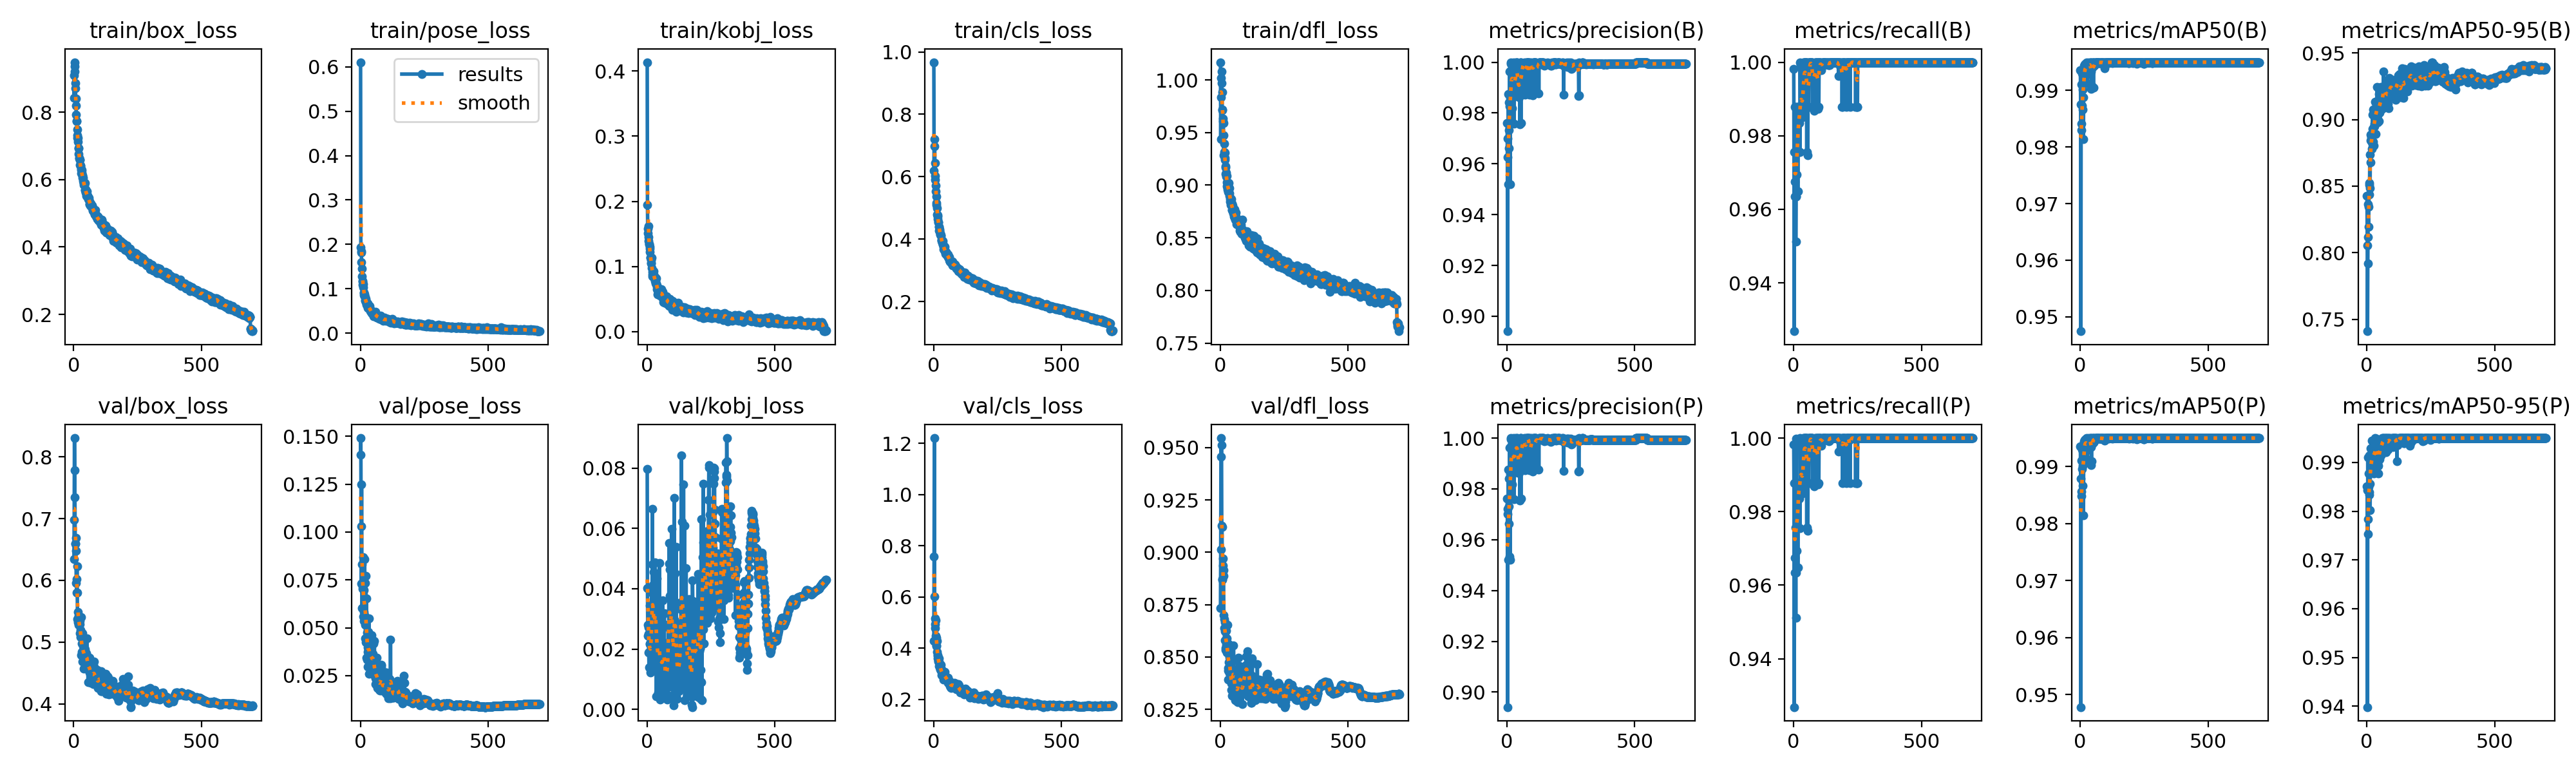

Source data for this figure (header and first rows):
epoch, time, train/box_loss, train/pose_loss, train/kobj_loss, train/cls_loss, train/dfl_loss, metrics/precision(B), metrics/recall(B), metrics/mAP50(B), metrics/mAP50-95(B), metrics/precision(P), metrics/recall(P), metrics/mAP50(P), metrics/mAP50-95(P), val/box_loss, val/pose_loss, val/kobj_loss, val/cls_loss, val/dfl_loss, lr/pg0, lr/pg1, lr/pg2, lr/pg3
1, 106.4, 0.9092, 0.6104, 0.4137, 0.9671, 1.017, 0.9761, 0.9982, 0.9936, 0.8429, 0.9761, 0.9982, 0.9936, 0.9851, 0.6339, 0.1404, 0.07979, 0.4292, 0.8733, 0.009961, 0.00332, 0.009961, 0.00332
2, 173.7, 0.8431, 0.1935, 0.1948, 0.619, 0.9439, 0.9627, 0.9756, 0.9876, 0.8056, 0.9722, 0.9878, 0.9879, 0.9843, 0.6982, 0.1491, 0.04028, 0.7567, 0.9014, 0.01993, 0.006644, 0.01993, 0.006644
3, 235.8, 0.936, 0.1852, 0.1578, 0.6976, 0.9832, 0.8941, 0.9268, 0.9475, 0.7411, 0.8941, 0.9268, 0.9478, 0.9398, 0.8306, 0.1031, 0.02791, 1.221, 0.9545, 0.02988, 0.009959, 0.02988, 0.009959
4, 296.9, 0.9488, 0.182, 0.1514, 0.7205, 1.002, 0.97, 0.9878, 0.9911, 0.7918, 0.97, 0.9878, 0.9911, 0.9911, 0.7783, 0.07291, 0.02438, 0.6017, 0.9457, 0.02987, 0.009958, 0.02987, 0.009958
5, 357.7, 0.9206, 0.1604, 0.162, 0.6448, 1.008, 0.952, 0.9675, 0.983, 0.8116, 0.952, 0.9675, 0.9857, 0.9752, 0.7344, 0.1248, 0.02726, 0.5173, 0.9512, 0.02983, 0.009943, 0.02983, 0.009943
6, 418.7, 0.8859, 0.1454, 0.145, 0.6033, 0.9969, 0.9876, 0.9634, 0.9842, 0.8365, 0.9876, 0.9634, 0.9849, 0.9784, 0.6596, 0.08302, 0.02501, 0.4935, 0.9127, 0.02979, 0.009929, 0.02979, 0.009929
7, 479.9, 0.8715, 0.1285, 0.1389, 0.5901, 0.9881, 0.9732, 0.9756, 0.9873, 0.8193, 0.9732, 0.9756, 0.9896, 0.9878, 0.6598, 0.06025, 0.0188, 0.4774, 0.9122, 0.02975, 0.009915, 0.02975, 0.009915
8, 540.7, 0.8399, 0.1159, 0.1341, 0.5709, 0.9714, 0.9663, 0.9878, 0.993, 0.8343, 0.9663, 0.9878, 0.993, 0.985, 0.6686, 0.07366, 0.01397, 0.5082, 0.8872, 0.0297, 0.009901, 0.0297, 0.009901
9, 601.6, 0.8201, 0.1178, 0.1343, 0.5537, 0.9721, 0.9841, 0.9512, 0.9867, 0.8437, 0.9841, 0.9512, 0.9867, 0.9834, 0.648, 0.07171, 0.01907, 0.4482, 0.8869, 0.02966, 0.009887, 0.02966, 0.009887
10, 662.4, 0.7932, 0.1087, 0.127, 0.536, 0.9635, 0.9827, 0.9634, 0.9933, 0.8526, 0.9535, 0.9999, 0.9935, 0.9914, 0.5958, 0.07028, 0.02156, 0.441, 0.897, 0.02962, 0.009873, 0.02962, 0.009873
11, 723.5, 0.7738, 0.1105, 0.1303, 0.5151, 0.9608, 0.9963, 0.9634, 0.9902, 0.851, 0.9963, 0.9634, 0.9902, 0.9839, 0.6026, 0.08699, 0.02189, 0.4102, 0.8936, 0.02958, 0.009859, 0.02958, 0.009859
12, 784.2, 0.7736, 0.1038, 0.1223, 0.5091, 0.9589, 0.9858, 0.9878, 0.9888, 0.8738, 0.9858, 0.9878, 0.9907, 0.9856, 0.5799, 0.05598, 0.03433, 0.4081, 0.8887, 0.02953, 0.009844, 0.02953, 0.009844
13, 845.2, 0.7482, 0.09159, 0.1137, 0.4995, 0.9475, 0.9521, 0.9694, 0.9814, 0.8486, 0.9521, 0.9694, 0.9814, 0.9801, 0.6226, 0.06963, 0.01328, 0.4268, 0.8915, 0.02949, 0.00983, 0.02949, 0.00983
14, 905.8, 0.7245, 0.08949, 0.1136, 0.4791, 0.9285, 0.9848, 0.9756, 0.9938, 0.8843, 0.9848, 0.9756, 0.9938, 0.9897, 0.5806, 0.0535, 0.01221, 0.3842, 0.8701, 0.02945, 0.009816, 0.02945, 0.009816
15, 966.8, 0.732, 0.08511, 0.1094, 0.4762, 0.9394, 0.9994, 0.9756, 0.9937, 0.8679, 0.9994, 0.9756, 0.9942, 0.9929, 0.5376, 0.05816, 0.01285, 0.3727, 0.868, 0.02941, 0.009802, 0.02941, 0.009802
16, 1028, 0.7242, 0.08684, 0.1051, 0.4727, 0.9314, 1, 0.9863, 0.9944, 0.8885, 1, 0.9863, 0.9944, 0.9905, 0.5486, 0.05657, 0.01875, 0.3713, 0.8637, 0.02936, 0.009788, 0.02936, 0.009788
17, 1089, 0.7132, 0.08252, 0.1055, 0.4651, 0.9262, 0.9875, 0.9649, 0.9937, 0.8888, 0.9875, 0.9649, 0.9937, 0.9879, 0.5317, 0.08575, 0.02516, 0.36, 0.8578, 0.02932, 0.009774, 0.02932, 0.009774
18, 1150, 0.694, 0.07443, 0.1134, 0.4541, 0.9306, 0.997, 0.9878, 0.9947, 0.8866, 0.997, 0.9878, 0.9947, 0.9908, 0.5422, 0.05159, 0.01764, 0.3475, 0.8621, 0.02928, 0.00976, 0.02928, 0.00976
19, 1211, 0.6935, 0.08112, 0.09793, 0.4544, 0.9243, 0.9971, 0.9878, 0.9937, 0.8837, 0.9971, 0.9878, 0.9942, 0.9882, 0.5333, 0.07345, 0.03869, 0.3506, 0.8666, 0.02924, 0.009745, 0.02924, 0.009745
20, 1272, 0.6773, 0.07241, 0.09173, 0.439, 0.9181, 0.9988, 0.9878, 0.9948, 0.8828, 0.9988, 0.9878, 0.9948, 0.9945, 0.528, 0.0444, 0.0227, 0.3286, 0.8534, 0.02919, 0.009731, 0.02919, 0.009731
21, 1332, 0.6652, 0.07463, 0.08474, 0.4392, 0.9166, 0.9819, 0.9878, 0.9925, 0.878, 0.9819, 0.9878, 0.9925, 0.9917, 0.5282, 0.04245, 0.06645, 0.3589, 0.8544, 0.02915, 0.009717, 0.02915, 0.009717
22, 1393, 0.6627, 0.07648, 0.08803, 0.4279, 0.9107, 0.9979, 0.9756, 0.9938, 0.9038, 0.9993, 0.9878, 0.9948, 0.9894, 0.5337, 0.07721, 0.04799, 0.3485, 0.8621, 0.02911, 0.009703, 0.02911, 0.009703
23, 1454, 0.6585, 0.06466, 0.08992, 0.4305, 0.9079, 0.995, 0.9878, 0.9945, 0.8929, 0.995, 0.9878, 0.9945, 0.9897, 0.5293, 0.04298, 0.02005, 0.3379, 0.8625, 0.02907, 0.009689, 0.02907, 0.009689
24, 1515, 0.6592, 0.06696, 0.09104, 0.4279, 0.912, 0.9878, 0.9835, 0.9939, 0.8836, 0.9878, 0.9835, 0.9939, 0.9893, 0.5346, 0.06547, 0.04129, 0.3374, 0.8558, 0.02902, 0.009675, 0.02902, 0.009675
25, 1576, 0.6447, 0.06657, 0.08748, 0.42, 0.903, 1, 0.9755, 0.9942, 0.8903, 1, 0.9755, 0.9942, 0.9934, 0.5146, 0.03441, 0.01451, 0.3179, 0.8521, 0.02898, 0.009661, 0.02898, 0.009661
26, 1637, 0.6424, 0.06473, 0.09304, 0.4153, 0.9091, 0.9954, 1, 0.995, 0.9073, 0.9954, 1, 0.995, 0.9913, 0.5078, 0.04736, 0.03406, 0.3169, 0.8539, 0.02894, 0.009646, 0.02894, 0.009646
27, 1698, 0.6423, 0.06248, 0.08486, 0.415, 0.899, 0.9976, 0.9878, 0.9948, 0.8946, 0.9976, 0.9878, 0.9948, 0.9935, 0.5193, 0.03337, 0.04558, 0.3196, 0.8588, 0.0289, 0.009632, 0.0289, 0.009632
28, 1758, 0.629, 0.06621, 0.08369, 0.4108, 0.8978, 0.9759, 0.9877, 0.9913, 0.8805, 0.9759, 0.9877, 0.9913, 0.9877, 0.5401, 0.0399, 0.01537, 0.3343, 0.8652, 0.02885, 0.009618, 0.02885, 0.009618
29, 1819, 0.6323, 0.06341, 0.08181, 0.4131, 0.896, 0.9879, 0.9994, 0.9938, 0.8949, 0.9879, 0.9994, 0.9938, 0.9916, 0.5114, 0.03755, 0.01396, 0.3133, 0.8546, 0.02881, 0.009604, 0.02881, 0.009604
30, 1880, 0.6199, 0.05694, 0.07755, 0.3949, 0.8945, 0.9987, 0.9878, 0.9948, 0.8967, 0.9987, 0.9878, 0.9948, 0.9941, 0.4791, 0.02964, 0.02957, 0.2938, 0.8434, 0.02877, 0.00959, 0.02877, 0.00959
31, 1941, 0.6286, 0.06156, 0.08347, 0.3991, 0.8992, 0.998, 0.9878, 0.9945, 0.9059, 0.998, 0.9878, 0.9945, 0.9905, 0.4982, 0.04792, 0.02528, 0.3177, 0.8448, 0.02873, 0.009576, 0.02873, 0.009576
32, 2001, 0.6208, 0.05868, 0.0811, 0.3954, 0.8938, 0.9878, 0.9859, 0.9944, 0.9019, 0.9972, 0.9878, 0.9947, 0.9931, 0.4837, 0.03861, 0.04874, 0.3077, 0.8391, 0.02868, 0.009562, 0.02868, 0.009562
33, 2063, 0.6119, 0.06144, 0.07354, 0.387, 0.9019, 1, 0.9989, 0.995, 0.9134, 1, 0.9989, 0.995, 0.995, 0.4683, 0.0261, 0.03847, 0.2938, 0.8473, 0.02864, 0.009547, 0.02864, 0.009547
34, 2124, 0.6048, 0.05924, 0.0794, 0.3919, 0.8966, 0.9878, 0.9854, 0.9938, 0.8894, 0.9878, 0.9854, 0.9938, 0.9902, 0.5145, 0.05482, 0.04376, 0.31, 0.8559, 0.0286, 0.009533, 0.0286, 0.009533
35, 2184, 0.6124, 0.05462, 0.07621, 0.3945, 0.8971, 0.9878, 0.985, 0.9932, 0.9068, 0.9878, 0.985, 0.9933, 0.9892, 0.483, 0.04611, 0.02645, 0.299, 0.8499, 0.02856, 0.009519, 0.02856, 0.009519
36, 2245, 0.6062, 0.05392, 0.08172, 0.3863, 0.8921, 0.9988, 0.9878, 0.9948, 0.8987, 0.9988, 0.9878, 0.9948, 0.9932, 0.4932, 0.03062, 0.02474, 0.3, 0.8518, 0.02851, 0.009505, 0.02851, 0.009505
37, 2306, 0.5961, 0.06103, 0.07443, 0.3821, 0.8896, 1, 0.9872, 0.9949, 0.9044, 1, 0.9872, 0.9949, 0.9949, 0.5022, 0.03353, 0.00437, 0.3026, 0.8424, 0.02847, 0.009491, 0.02847, 0.009491
38, 2367, 0.5894, 0.05418, 0.06873, 0.3675, 0.8867, 0.9998, 0.9878, 0.9949, 0.9105, 0.9998, 0.9878, 0.9949, 0.9944, 0.471, 0.02897, 0.01965, 0.2945, 0.8452, 0.02843, 0.009477, 0.02843, 0.009477
39, 2427, 0.5909, 0.05167, 0.07086, 0.3756, 0.8845, 0.9991, 1, 0.995, 0.9013, 0.9991, 1, 0.995, 0.9933, 0.4831, 0.03223, 0.04334, 0.277, 0.8422, 0.02839, 0.009463, 0.02839, 0.009463
40, 2488, 0.5839, 0.04881, 0.06461, 0.372, 0.8812, 0.9875, 1, 0.9949, 0.9243, 0.9875, 1, 0.9949, 0.9926, 0.4573, 0.04091, 0.01571, 0.2859, 0.8426, 0.02835, 0.009448, 0.02835, 0.009448
41, 2549, 0.5895, 0.04773, 0.05694, 0.3716, 0.887, 1, 0.9987, 0.995, 0.909, 1, 0.9987, 0.995, 0.9942, 0.49, 0.0281, 0.01398, 0.293, 0.8469, 0.0283, 0.009434, 0.0283, 0.009434
42, 2610, 0.5837, 0.05141, 0.06739, 0.3717, 0.8843, 0.9997, 1, 0.995, 0.8976, 0.9997, 1, 0.995, 0.9924, 0.4883, 0.03953, 0.01548, 0.294, 0.8387, 0.02826, 0.00942, 0.02826, 0.00942
43, 2671, 0.5894, 0.04803, 0.06464, 0.3748, 0.8865, 0.9985, 0.9878, 0.9934, 0.9034, 0.9985, 0.9878, 0.9934, 0.9898, 0.4885, 0.04609, 0.03065, 0.307, 0.8373, 0.02822, 0.009406, 0.02822, 0.009406
44, 2731, 0.5699, 0.04837, 0.06683, 0.3603, 0.8808, 0.9864, 1, 0.9903, 0.9088, 0.9864, 1, 0.9903, 0.9878, 0.4755, 0.03219, 0.00562, 0.2922, 0.8342, 0.02818, 0.009392, 0.02818, 0.009392
45, 2792, 0.5685, 0.04584, 0.06127, 0.3596, 0.8765, 0.9871, 1, 0.9909, 0.913, 0.9871, 1, 0.9909, 0.9893, 0.4665, 0.02937, 0.01521, 0.2885, 0.8316, 0.02813, 0.009378, 0.02813, 0.009378
46, 2853, 0.5716, 0.04502, 0.06289, 0.3586, 0.8823, 0.9868, 1, 0.9949, 0.9146, 0.9868, 1, 0.9949, 0.9917, 0.4704, 0.03053, 0.01901, 0.2761, 0.8398, 0.02809, 0.009364, 0.02809, 0.009364
47, 2914, 0.5636, 0.04395, 0.05761, 0.3519, 0.8765, 0.9862, 1, 0.994, 0.8988, 0.9862, 1, 0.994, 0.9923, 0.4694, 0.02838, 0.00595, 0.2903, 0.8408, 0.02805, 0.009349, 0.02805, 0.009349
48, 2974, 0.5625, 0.04483, 0.06161, 0.3575, 0.8806, 0.9956, 0.9878, 0.9947, 0.919, 0.9956, 0.9878, 0.9947, 0.992, 0.4674, 0.03281, 0.03339, 0.2783, 0.835, 0.02801, 0.009335, 0.02801, 0.009335
49, 3035, 0.5608, 0.04733, 0.0594, 0.3592, 0.8764, 0.9928, 1, 0.995, 0.9055, 0.9928, 1, 0.995, 0.9915, 0.4799, 0.04207, 0.04861, 0.2844, 0.8371, 0.02796, 0.009321, 0.02796, 0.009321
50, 3096, 0.5523, 0.045, 0.06317, 0.3525, 0.8733, 0.9992, 1, 0.995, 0.9115, 0.9992, 1, 0.995, 0.9923, 0.4821, 0.03648, 0.01295, 0.2819, 0.8482, 0.02792, 0.009307, 0.02792, 0.009307
51, 3157, 0.5658, 0.04603, 0.05561, 0.3545, 0.8736, 0.9755, 1, 0.9944, 0.9053, 0.9755, 1, 0.9944, 0.9906, 0.4693, 0.04174, 0.00506, 0.2848, 0.837, 0.02788, 0.009293, 0.02788, 0.009293
52, 3218, 0.55, 0.03766, 0.05705, 0.3491, 0.8747, 0.998, 0.9756, 0.9905, 0.9099, 0.998, 0.9756, 0.9942, 0.9921, 0.5059, 0.0289, 0.00331, 0.2825, 0.8556, 0.02784, 0.009279, 0.02784, 0.009279
53, 3278, 0.5559, 0.04391, 0.05913, 0.3509, 0.8729, 1, 0.9999, 0.995, 0.9122, 1, 0.9999, 0.995, 0.9946, 0.4778, 0.02515, 0.00633, 0.2765, 0.8429, 0.02779, 0.009265, 0.02779, 0.009265
54, 3339, 0.5514, 0.0435, 0.06035, 0.3486, 0.8703, 1, 0.9993, 0.995, 0.9244, 1, 0.9993, 0.995, 0.9943, 0.4586, 0.02654, 0.02462, 0.2718, 0.8432, 0.02775, 0.00925, 0.02775, 0.00925
55, 3400, 0.552, 0.04198, 0.056, 0.3502, 0.8768, 0.9762, 0.9994, 0.9946, 0.9144, 0.9762, 0.9994, 0.9946, 0.9914, 0.4645, 0.043, 0.03064, 0.2838, 0.8349, 0.02771, 0.009236, 0.02771, 0.009236
56, 3460, 0.5454, 0.03924, 0.05691, 0.3425, 0.8722, 1, 0.9747, 0.9944, 0.9149, 1, 0.9747, 0.9944, 0.994, 0.4356, 0.02551, 0.0232, 0.2632, 0.8329, 0.02767, 0.009222, 0.02767, 0.009222
57, 3521, 0.5449, 0.04137, 0.06492, 0.3422, 0.8689, 0.9992, 1, 0.995, 0.9116, 0.9992, 1, 0.995, 0.9917, 0.4553, 0.0248, 0.0046, 0.2663, 0.837, 0.02762, 0.009208, 0.02762, 0.009208
58, 3582, 0.5421, 0.0479, 0.06072, 0.3446, 0.8704, 0.9879, 0.999, 0.9949, 0.9164, 0.9879, 0.999, 0.9949, 0.9942, 0.4656, 0.02365, 0.00963, 0.2633, 0.8356, 0.02758, 0.009194, 0.02758, 0.009194
59, 3643, 0.5405, 0.04395, 0.05491, 0.3411, 0.8674, 0.9955, 0.9878, 0.9948, 0.9078, 0.9955, 0.9878, 0.9948, 0.9948, 0.4597, 0.02066, 0.00829, 0.269, 0.8292, 0.02754, 0.00918, 0.02754, 0.00918
60, 3704, 0.5454, 0.04042, 0.05836, 0.3428, 0.874, 0.9993, 0.9878, 0.9948, 0.9086, 0.9993, 0.9878, 0.9948, 0.992, 0.4695, 0.03452, 0.01549, 0.2715, 0.8345, 0.0275, 0.009166, 0.0275, 0.009166
... 640 more rows
